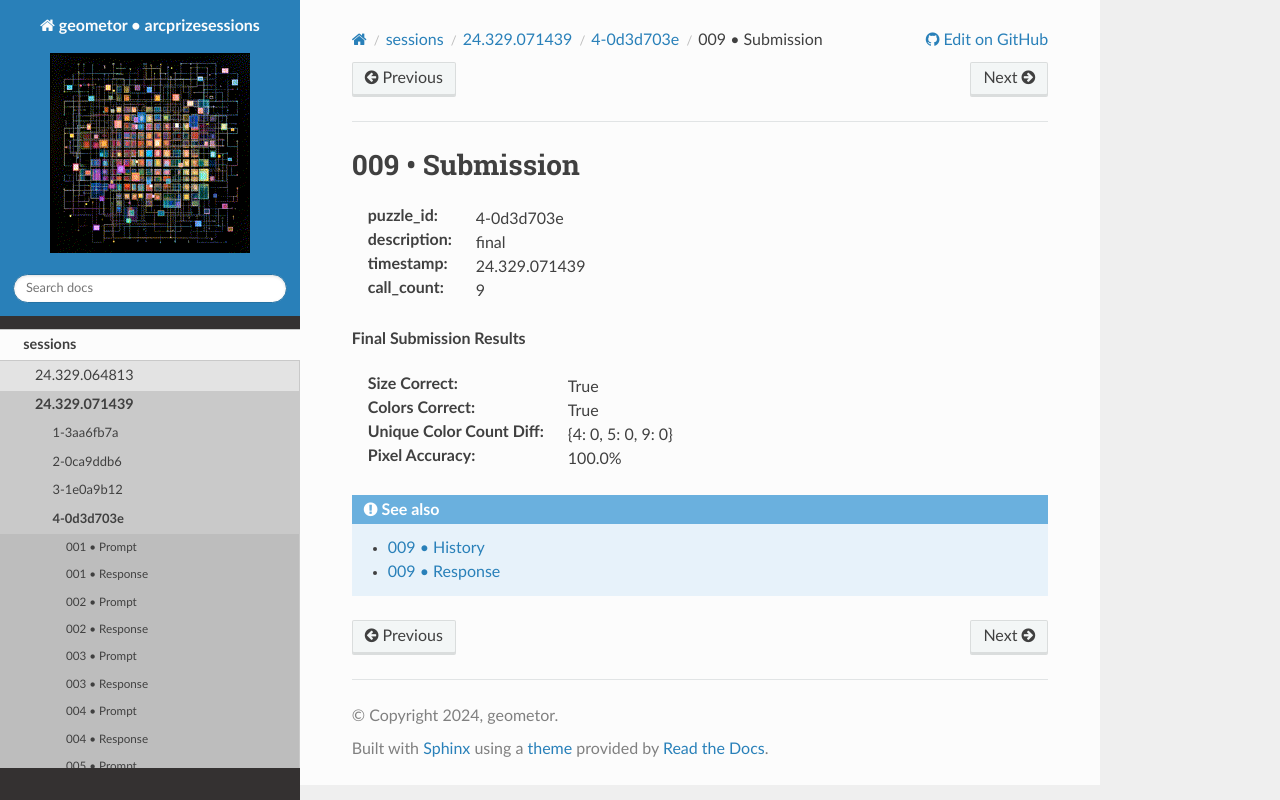

repository: geometor/arcprizesessions · page: sessions/24.329.071439/4-0d3d703e/009-submission/index.html · generator: sphinx

009 • Submission
================

:puzzle_id: 4-0d3d703e
:description: final
:timestamp: 24.329.071439
:call_count: 9






**Final Submission Results**

:Size Correct: True
:Colors Correct: True
:Unique Color Count Diff: {4: 0, 5: 0, 9: 0}
:Pixel Accuracy: 100.0%








.. seealso::

   - :doc:`009-history`
   - :doc:`009-response`
